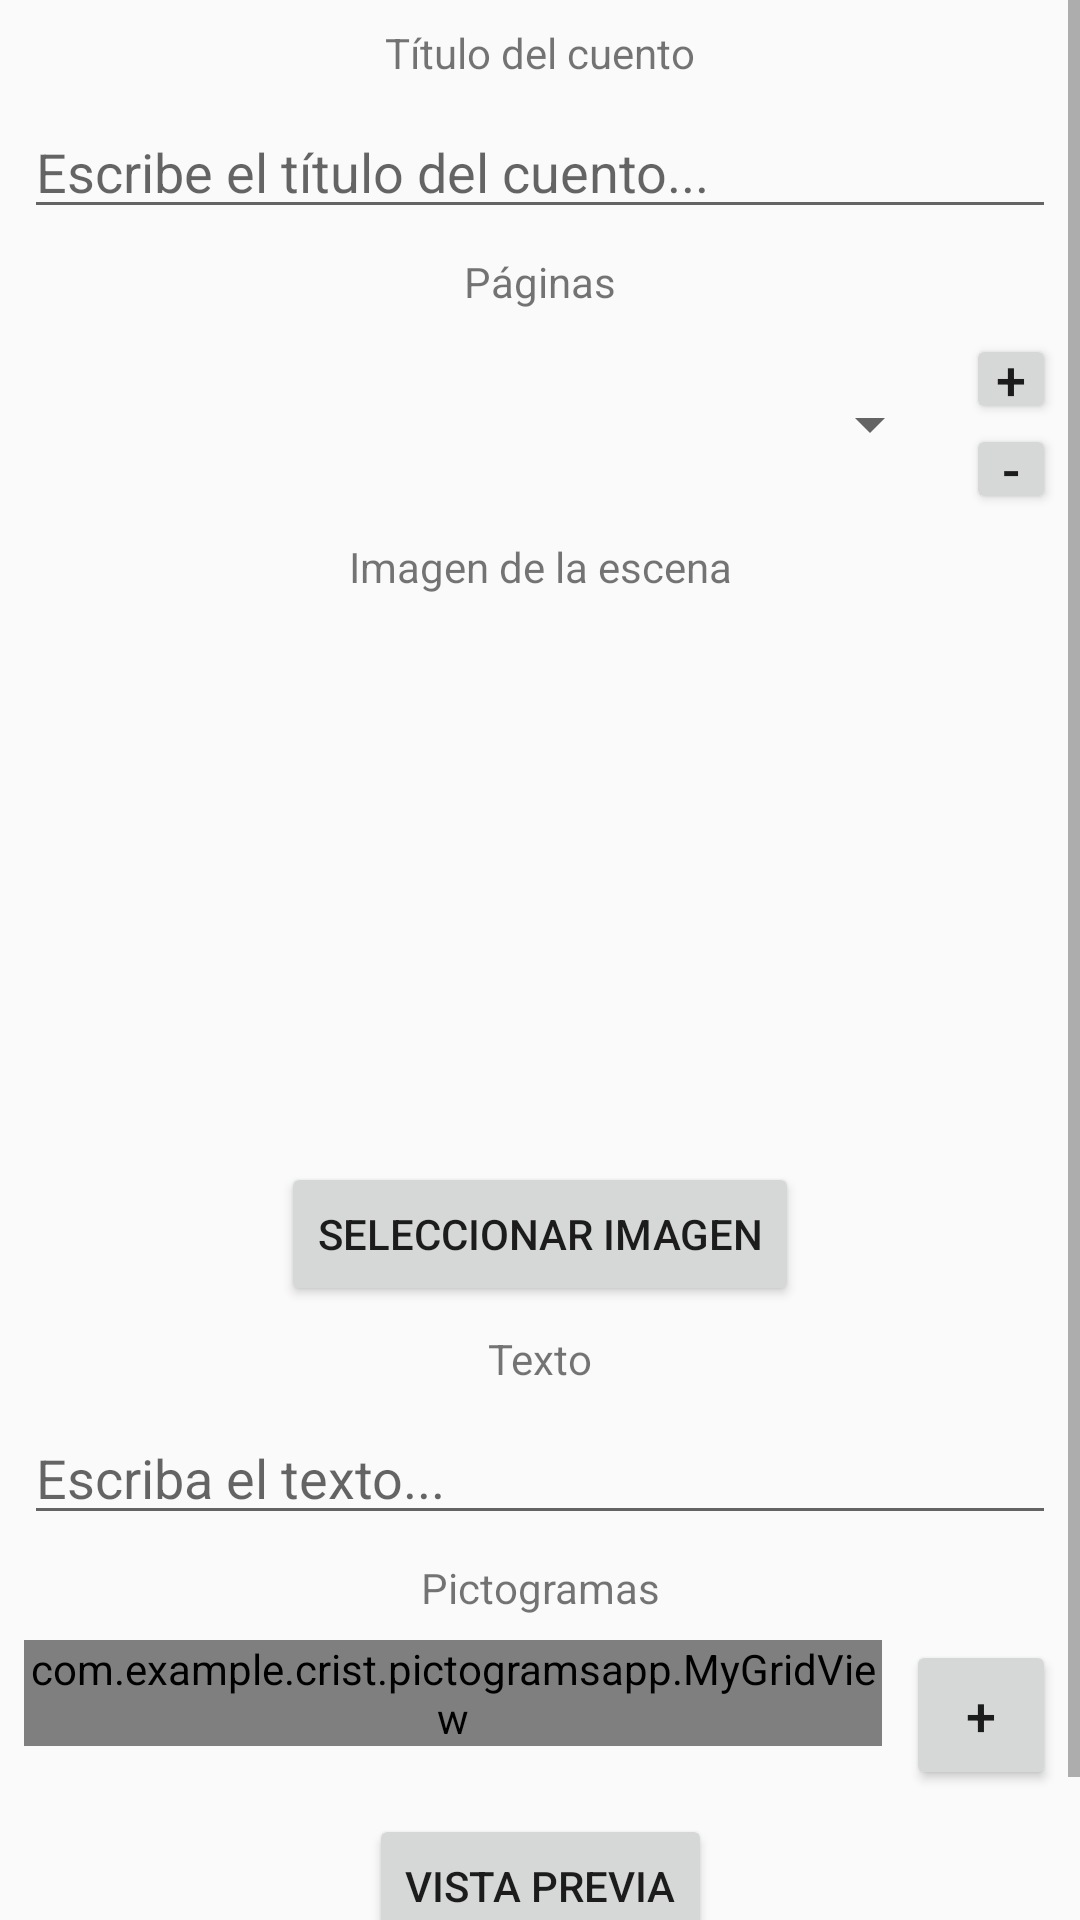

Produce the Android XML layout that renders to this screen, including the resource entries it uses.
<!-- AndroidManifest.xml: application theme AppTheme -->
<!-- res/layout/story_add.xml -->
<?xml version="1.0" encoding="utf-8"?>
<android.support.constraint.ConstraintLayout xmlns:android="http://schemas.android.com/apk/res/android"
    xmlns:app="http://schemas.android.com/apk/res-auto"
    xmlns:tools="http://schemas.android.com/tools"
    android:layout_width="match_parent"
    android:layout_height="match_parent"
    tools:layout_editor_absoluteY="81dp">

    <ScrollView
        android:id="@+id/scrollView2"
        android:layout_width="0dp"
        android:layout_height="0dp"
        app:layout_constraintBottom_toBottomOf="parent"
        app:layout_constraintEnd_toEndOf="parent"
        app:layout_constraintStart_toStartOf="parent"
        app:layout_constraintTop_toTopOf="parent">

        <android.support.constraint.ConstraintLayout
            android:layout_width="match_parent"
            android:layout_height="match_parent">

            <Button
                android:id="@+id/story_add_addButPag"
                android:layout_width="30dp"
                android:layout_height="30dp"
                android:layout_marginEnd="8dp"
                android:layout_marginTop="8dp"
                android:gravity="center_vertical"
                android:padding="0dp"
                android:text="+"
                android:textAlignment="center"
                android:textSize="18sp"
                app:layout_constraintEnd_toEndOf="parent"
                app:layout_constraintTop_toBottomOf="@+id/textView4" />

            <EditText
                android:id="@+id/story_add_edit_title"
                android:layout_width="0dp"
                android:layout_height="wrap_content"
                android:layout_marginEnd="8dp"
                android:layout_marginStart="8dp"
                android:layout_marginTop="8dp"
                android:ems="10"
                android:hint="Escribe el título del cuento..."
                android:inputType="textPersonName"
                app:layout_constraintEnd_toEndOf="parent"
                app:layout_constraintStart_toStartOf="parent"
                app:layout_constraintTop_toBottomOf="@+id/textView2" />

            <TextView
                android:id="@+id/sddsfsdf"
                android:layout_width="wrap_content"
                android:layout_height="wrap_content"
                android:layout_marginEnd="8dp"
                android:layout_marginStart="8dp"
                android:layout_marginTop="8dp"
                android:text="Imagen de la escena"
                app:layout_constraintEnd_toEndOf="parent"
                app:layout_constraintStart_toStartOf="parent"
                app:layout_constraintTop_toBottomOf="@+id/story_add_spinner" />

            <TextView
                android:id="@+id/textView10"
                android:layout_width="wrap_content"
                android:layout_height="wrap_content"
                android:layout_marginEnd="8dp"
                android:layout_marginStart="8dp"
                android:layout_marginTop="8dp"
                android:text="Texto"
                app:layout_constraintEnd_toEndOf="parent"
                app:layout_constraintStart_toStartOf="parent"
                app:layout_constraintTop_toBottomOf="@+id/story_add_addImage" />

            <TextView
                android:id="@+id/textView2"
                android:layout_width="wrap_content"
                android:layout_height="wrap_content"
                android:layout_marginEnd="8dp"
                android:layout_marginStart="8dp"
                android:layout_marginTop="8dp"
                android:text="Título del cuento"
                app:layout_constraintEnd_toEndOf="parent"
                app:layout_constraintStart_toStartOf="parent"
                app:layout_constraintTop_toTopOf="parent" />

            <Spinner
                android:id="@+id/story_add_spinner"
                android:layout_width="0dp"
                android:layout_height="60dp"
                android:layout_marginEnd="8dp"
                android:layout_marginStart="8dp"
                android:layout_marginTop="8dp"
                android:spinnerMode="dialog"
                app:layout_constraintEnd_toStartOf="@+id/story_add_addButPag"
                app:layout_constraintStart_toStartOf="parent"
                app:layout_constraintTop_toBottomOf="@+id/textView4" />

            <Button
                android:id="@+id/story_add_delButPag"
                android:layout_width="30dp"
                android:layout_height="30dp"
                android:layout_marginEnd="8dp"
                android:gravity="center_vertical"
                android:padding="0dp"
                android:text="-"
                android:textAlignment="center"
                android:textSize="18sp"
                app:layout_constraintEnd_toEndOf="parent"
                app:layout_constraintTop_toBottomOf="@+id/story_add_addButPag" />

            <EditText
                android:id="@+id/story_add_edit_texto"
                android:layout_width="0dp"
                android:layout_height="wrap_content"
                android:layout_marginEnd="8dp"
                android:layout_marginStart="8dp"
                android:layout_marginTop="8dp"
                android:ems="10"
                android:hint="Escriba el texto..."
                android:inputType="textPersonName"
                app:layout_constraintEnd_toEndOf="parent"
                app:layout_constraintStart_toStartOf="parent"
                app:layout_constraintTop_toBottomOf="@+id/textView10" />

            <TextView
                android:id="@+id/textView4"
                android:layout_width="wrap_content"
                android:layout_height="wrap_content"
                android:layout_marginEnd="8dp"
                android:layout_marginStart="8dp"
                android:layout_marginTop="8dp"
                android:text="Páginas"
                app:layout_constraintEnd_toEndOf="parent"
                app:layout_constraintStart_toStartOf="parent"
                app:layout_constraintTop_toBottomOf="@+id/story_add_edit_title" />

            <ImageView
                android:id="@+id/story_add_image"
                android:layout_width="202dp"
                android:layout_height="173dp"
                android:layout_marginEnd="8dp"
                android:layout_marginStart="8dp"
                android:layout_marginTop="8dp"
                app:layout_constraintEnd_toEndOf="parent"
                app:layout_constraintStart_toStartOf="parent"
                app:layout_constraintTop_toBottomOf="@+id/sddsfsdf"
                app:srcCompat="@drawable/no_imagen" />

            <TextView
                android:id="@+id/textView11"
                android:layout_width="wrap_content"
                android:layout_height="wrap_content"
                android:layout_marginEnd="8dp"
                android:layout_marginStart="8dp"
                android:layout_marginTop="8dp"
                android:text="Pictogramas"
                app:layout_constraintEnd_toEndOf="parent"
                app:layout_constraintStart_toStartOf="parent"
                app:layout_constraintTop_toBottomOf="@+id/story_add_edit_texto" />

            <Button
                android:id="@+id/story_add_addBut_grid"
                android:layout_width="50dp"
                android:layout_height="50dp"
                android:layout_marginBottom="8dp"
                android:layout_marginEnd="8dp"
                android:layout_marginTop="8dp"
                android:gravity="center_vertical"
                android:padding="0dp"
                android:text="+"
                android:textAlignment="center"
                android:textSize="18sp"
                app:layout_constraintBottom_toTopOf="@+id/story_add_vistaPrevBut"
                app:layout_constraintEnd_toEndOf="parent"
                app:layout_constraintTop_toBottomOf="@+id/textView11" />

            <Button
                android:id="@+id/story_add_addImage"
                android:layout_width="wrap_content"
                android:layout_height="wrap_content"
                android:layout_marginEnd="8dp"
                android:layout_marginStart="8dp"
                android:layout_marginTop="8dp"
                android:text="Seleccionar Imagen"
                app:layout_constraintEnd_toEndOf="parent"
                app:layout_constraintStart_toStartOf="parent"
                app:layout_constraintTop_toBottomOf="@+id/story_add_image" />

            <Button
                android:id="@+id/story_add_vistaPrevBut"
                android:layout_width="wrap_content"
                android:layout_height="wrap_content"
                android:layout_marginBottom="24dp"
                android:layout_marginEnd="8dp"
                android:layout_marginStart="8dp"
                android:layout_marginTop="8dp"
                android:text="Vista Previa"
                app:layout_constraintBottom_toBottomOf="parent"
                app:layout_constraintEnd_toEndOf="parent"
                app:layout_constraintStart_toStartOf="parent"
                app:layout_constraintTop_toBottomOf="@+id/story_add_grid" />

            <com.example.crist.pictogramsapp.MyGridView
                android:id="@+id/story_add_grid"
                android:layout_width="0dp"
                android:layout_height="wrap_content"
                android:layout_marginEnd="8dp"
                android:layout_marginStart="8dp"
                android:layout_marginTop="8dp"
                android:columnWidth="60dp"
                android:numColumns="auto_fit"
                android:orientation="horizontal"
                android:stretchMode="columnWidth"
                android:verticalSpacing="2dp"
                app:layout_constraintEnd_toStartOf="@+id/story_add_addBut_grid"
                app:layout_constraintStart_toStartOf="parent"
                app:layout_constraintTop_toBottomOf="@+id/textView11" />

        </android.support.constraint.ConstraintLayout>
    </ScrollView>

</android.support.constraint.ConstraintLayout>
<!-- resources referenced by this layout -->
<resources>
  <style name="AppTheme" parent="Theme.AppCompat.Light.DarkActionBar">
      
      <item name="colorPrimary">@color/colorPrimary</item>
      <item name="colorPrimaryDark">@color/colorPrimaryDark</item>
      <item name="colorAccent">@color/colorAccent</item>
      </style>
  <color name="colorPrimary">#388e3c</color>
  <color name="colorPrimaryDark">#1b5e20</color>
  <color name="colorAccent">#ff4081</color>
</resources>
